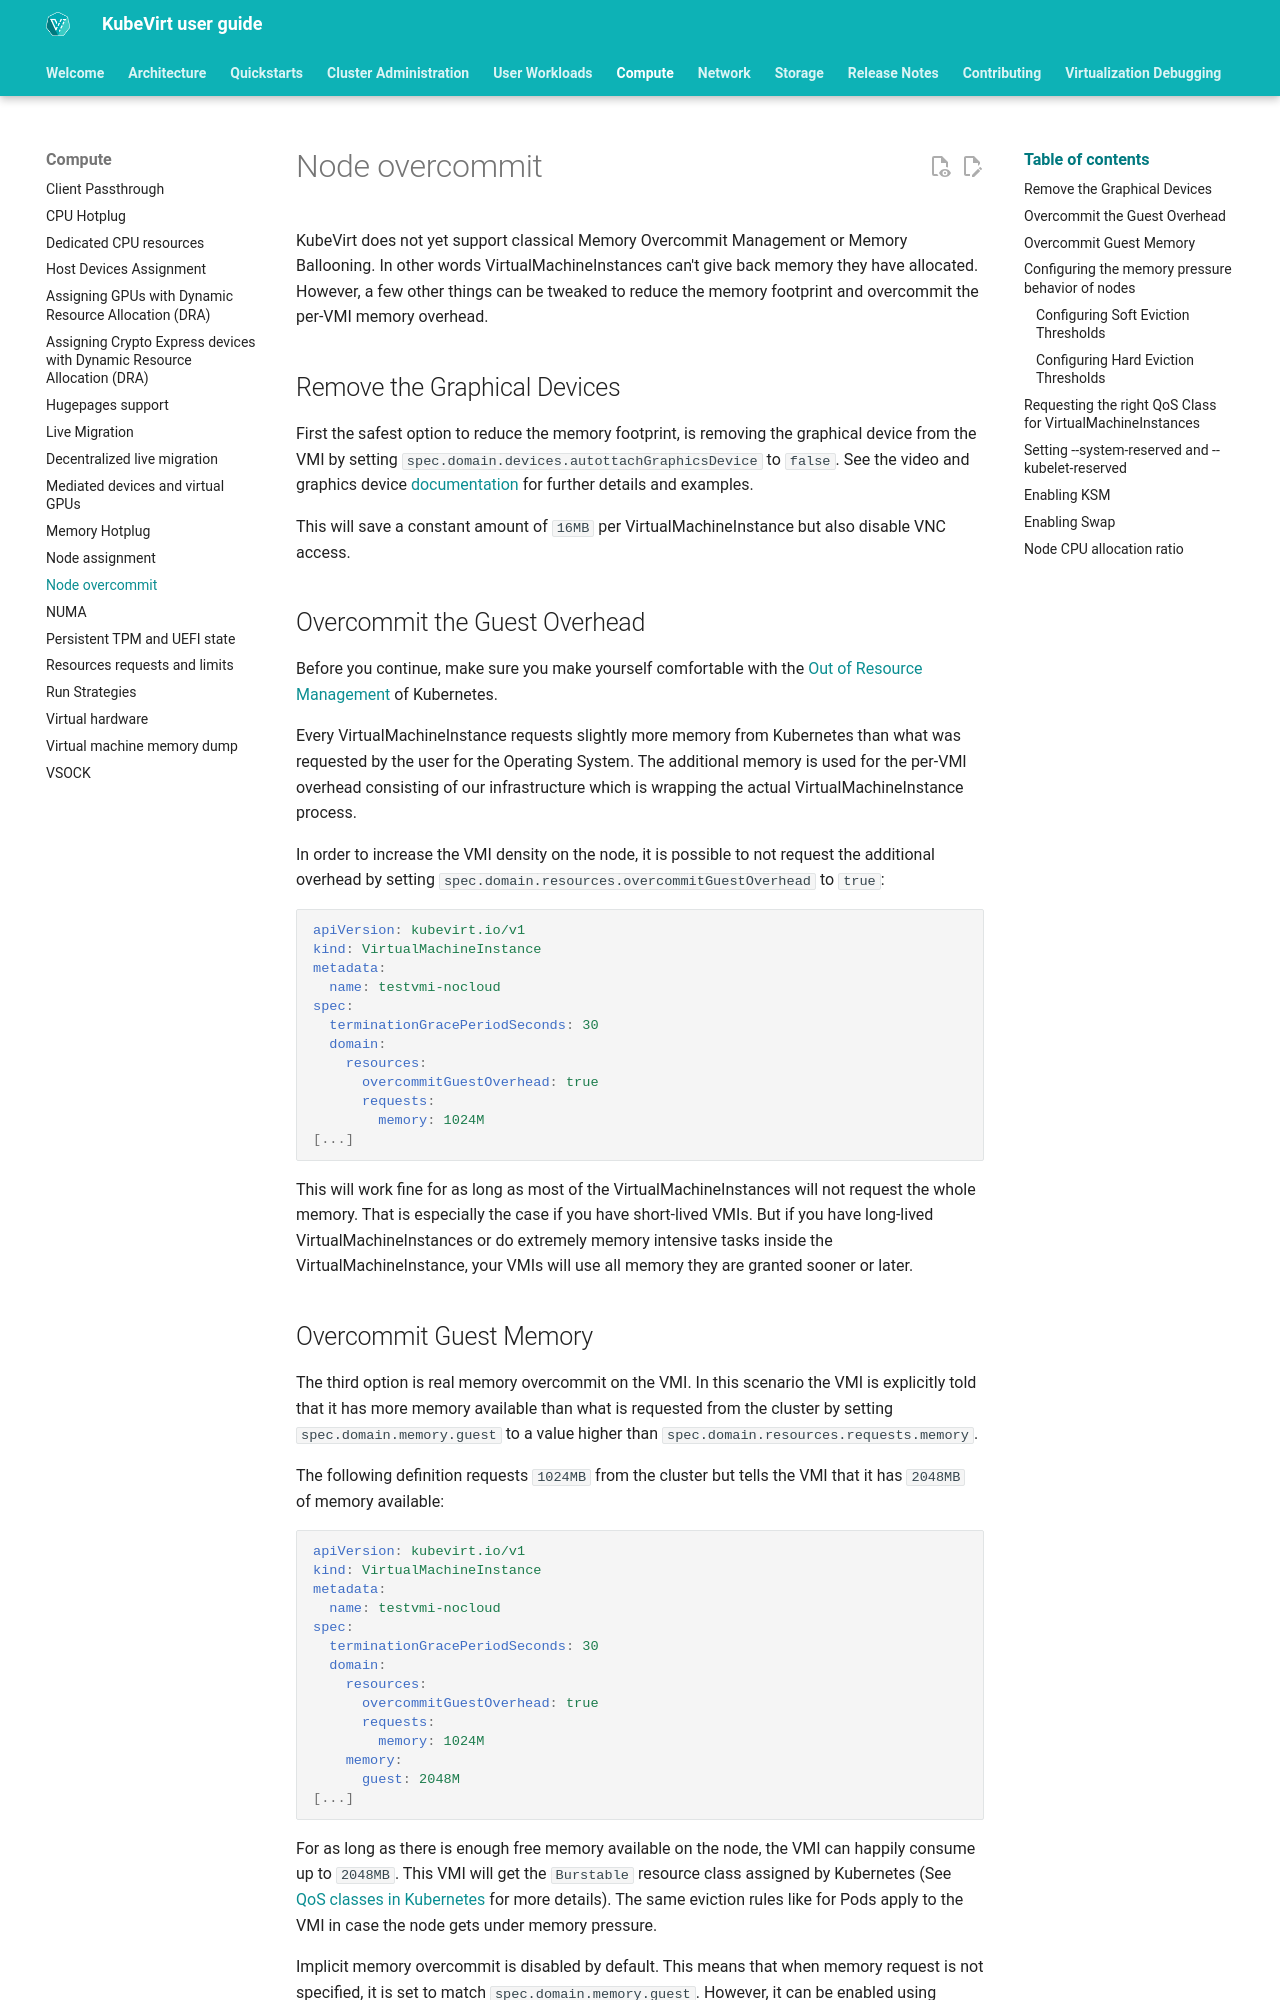

repository: kubevirt/user-guide · page: compute/node_overcommit/index.html · generator: mkdocs

# Node overcommit

KubeVirt does not yet support classical Memory Overcommit Management or
Memory Ballooning. In other words VirtualMachineInstances can't give
back memory they have allocated. However, a few other things can be
tweaked to reduce the memory footprint and overcommit the per-VMI memory
overhead.

## Remove the Graphical Devices

First the safest option to reduce the memory footprint, is removing the
graphical device from the VMI by setting
`spec.domain.devices.autottachGraphicsDevice` to `false`. See the video
and graphics device
[documentation](../compute/virtual_hardware.md#video-and-graphics-device)
for further details and examples.

This will save a constant amount of `16MB` per VirtualMachineInstance
but also disable VNC access.

## Overcommit the Guest Overhead

Before you continue, make sure you make yourself comfortable with the
[Out of Resource
Management](https://kubernetes.io/docs/tasks/administer-cluster/out-of-resource/)
of Kubernetes.

Every VirtualMachineInstance requests slightly more memory from
Kubernetes than what was requested by the user for the Operating System.
The additional memory is used for the per-VMI overhead consisting of our
infrastructure which is wrapping the actual VirtualMachineInstance
process.

In order to increase the VMI density on the node, it is possible to not
request the additional overhead by setting
`spec.domain.resources.overcommitGuestOverhead` to `true`:

```yaml
apiVersion: kubevirt.io/v1
kind: VirtualMachineInstance
metadata:
  name: testvmi-nocloud
spec:
  terminationGracePeriodSeconds: 30
  domain:
    resources:
      overcommitGuestOverhead: true
      requests:
        memory: 1024M
[...]
```

This will work fine for as long as most of the VirtualMachineInstances
will not request the whole memory. That is especially the case if you
have short-lived VMIs. But if you have long-lived
VirtualMachineInstances or do extremely memory intensive tasks inside
the VirtualMachineInstance, your VMIs will use all memory they are
granted sooner or later.
